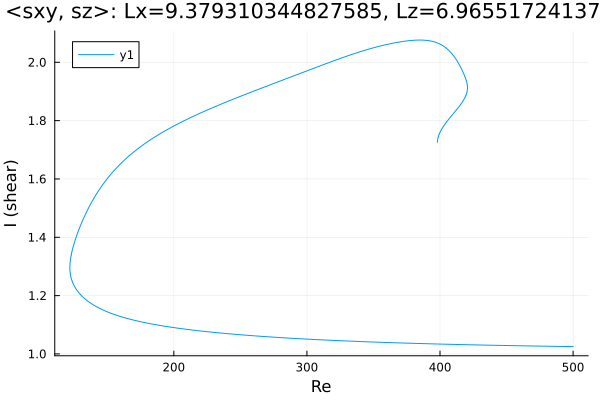

The data file committed next to this chart (first rows):
Re, shear
500.0, 1.025
498.7, 1.025
497.2, 1.025
495.8, 1.025
494.4, 1.025
493, 1.026
491.6, 1.026
490.2, 1.026
488.8, 1.026
487.3, 1.026
485.9, 1.026
484.5, 1.026
483.1, 1.026
481.7, 1.026
480.3, 1.026
478.9, 1.027
477.4, 1.027
476, 1.027
474.6, 1.027
473.2, 1.027
471.8, 1.027
470.4, 1.027
469, 1.027
467.5, 1.027
466.1, 1.028
464.7, 1.028
463.3, 1.028
461.9, 1.028
460.5, 1.028
459.1, 1.028
457.6, 1.028
456.2, 1.028
454.8, 1.028
453.4, 1.029
452, 1.029
450.6, 1.029
449.2, 1.029
448.5, 1.029
447.1, 1.029
445.6, 1.029
444.2, 1.029
442.8, 1.029
441.4, 1.03
440, 1.03
438.6, 1.03
437.2, 1.03
435.7, 1.03
434.3, 1.03
432.9, 1.03
431.5, 1.031
430.1, 1.031
428.7, 1.031
427.3, 1.031
425.8, 1.031
424.4, 1.031
423, 1.031
421.6, 1.031
420.2, 1.032
418.8, 1.032
417.4, 1.032
... 1,185 more rows
